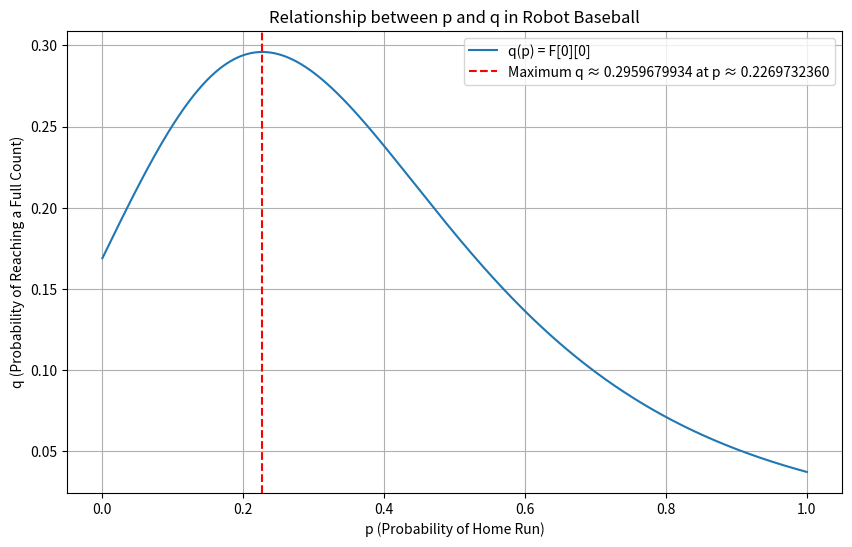

Generate this figure with matplotlib:
import matplotlib.pyplot as plt


def compute_full_count_probability(p):
    P = [[0 for _ in range(4)] for _ in range(5)]
    for b in range(4, -1, -1):
        for s in range(3, -1, -1):
            if b == 4:
                P[b][s] = 1
            elif s == 3:
                P[b][s] = 0
            else:
                P[b][s] = (
                    P[b + 1][s] * (4 * p + (1 - p) * P[b][s + 1]) - (P[b][s + 1]) ** 2
                ) / (P[b + 1][s] - 2 * P[b][s + 1] + 4 * p + (1 - p) * P[b][s + 1])

    A = [[0 for _ in range(4)] for _ in range(5)]
    for b in range(4, -1, -1):
        for s in range(3, -1, -1):
            if b == 4 or s == 3:
                A[b][s] = 0
            else:
                A[b][s] = (p * (4 - P[b][s + 1])) / (
                    P[b + 1][s] - P[b][s + 1] + p * (4 - P[b][s + 1])
                )

    F = [[0 for _ in range(4)] for _ in range(5)]
    for b in range(4, -1, -1):
        for s in range(3, -1, -1):
            if b == 4 or s == 3:
                F[b][s] = 0
            elif b == 3 and s == 2:
                F[b][s] = 1
            else:
                F[b][s] = (
                    (A[b][s]) ** 2 * F[b + 1][s]
                    + 2 * A[b][s] * (1 - A[b][s]) * F[b][s + 1]
                    + (1 - A[b][s]) ** 2 * (1 - p) * F[b][s + 1]
                )

    return F[0][0]


def golden_section_max(f, a=0.0, b=1.0, tol=1e-12, max_iter=10000):
    phi = (1 + 5**0.5) / 2
    invphi = 1 / phi
    c = b - invphi * (b - a)
    d = a + invphi * (b - a)
    fc = f(c)
    fd = f(d)
    it = 0
    while (b - a) > tol and it < max_iter:
        if fc < fd:
            a, c, fc = c, d, fd
            d = a + invphi * (b - a)
            fd = f(d)
        else:
            b, d, fd = d, c, fc
            c = b - invphi * (b - a)
            fc = f(c)
        it += 1
    p_star = 0.5 * (a + b)
    return p_star, f(p_star)


# Compute optimal p and q
p_star, q = golden_section_max(compute_full_count_probability, 0.0, 1.0)
print(f"Optimal p: {round(float(p_star), 10)}")
print(f"Optimal q: {round(float(q), 10)}")

# Plot p vs q
p_values = []
f_values = []
for i in range(100001):
    p = i / 100000.0
    try:
        f = compute_full_count_probability(p)
        p_values.append(p)
        f_values.append(f)
    except ZeroDivisionError:
        pass  # Skip p values that cause division by zero
plt.figure(figsize=(10, 6))
plt.plot(p_values, f_values, label="q(p) = F[0][0]")
plt.axvline(
    x=p_star,
    color="r",
    linestyle="--",
    label=f"Maximum q ≈ {q:.10f} at p ≈ {p_star:.10f}",
)
plt.xlabel("p (Probability of Home Run)")
plt.ylabel("q (Probability of Reaching a Full Count)")
plt.title("Relationship between p and q in Robot Baseball")
plt.legend()
plt.grid(True)
plt.show()
